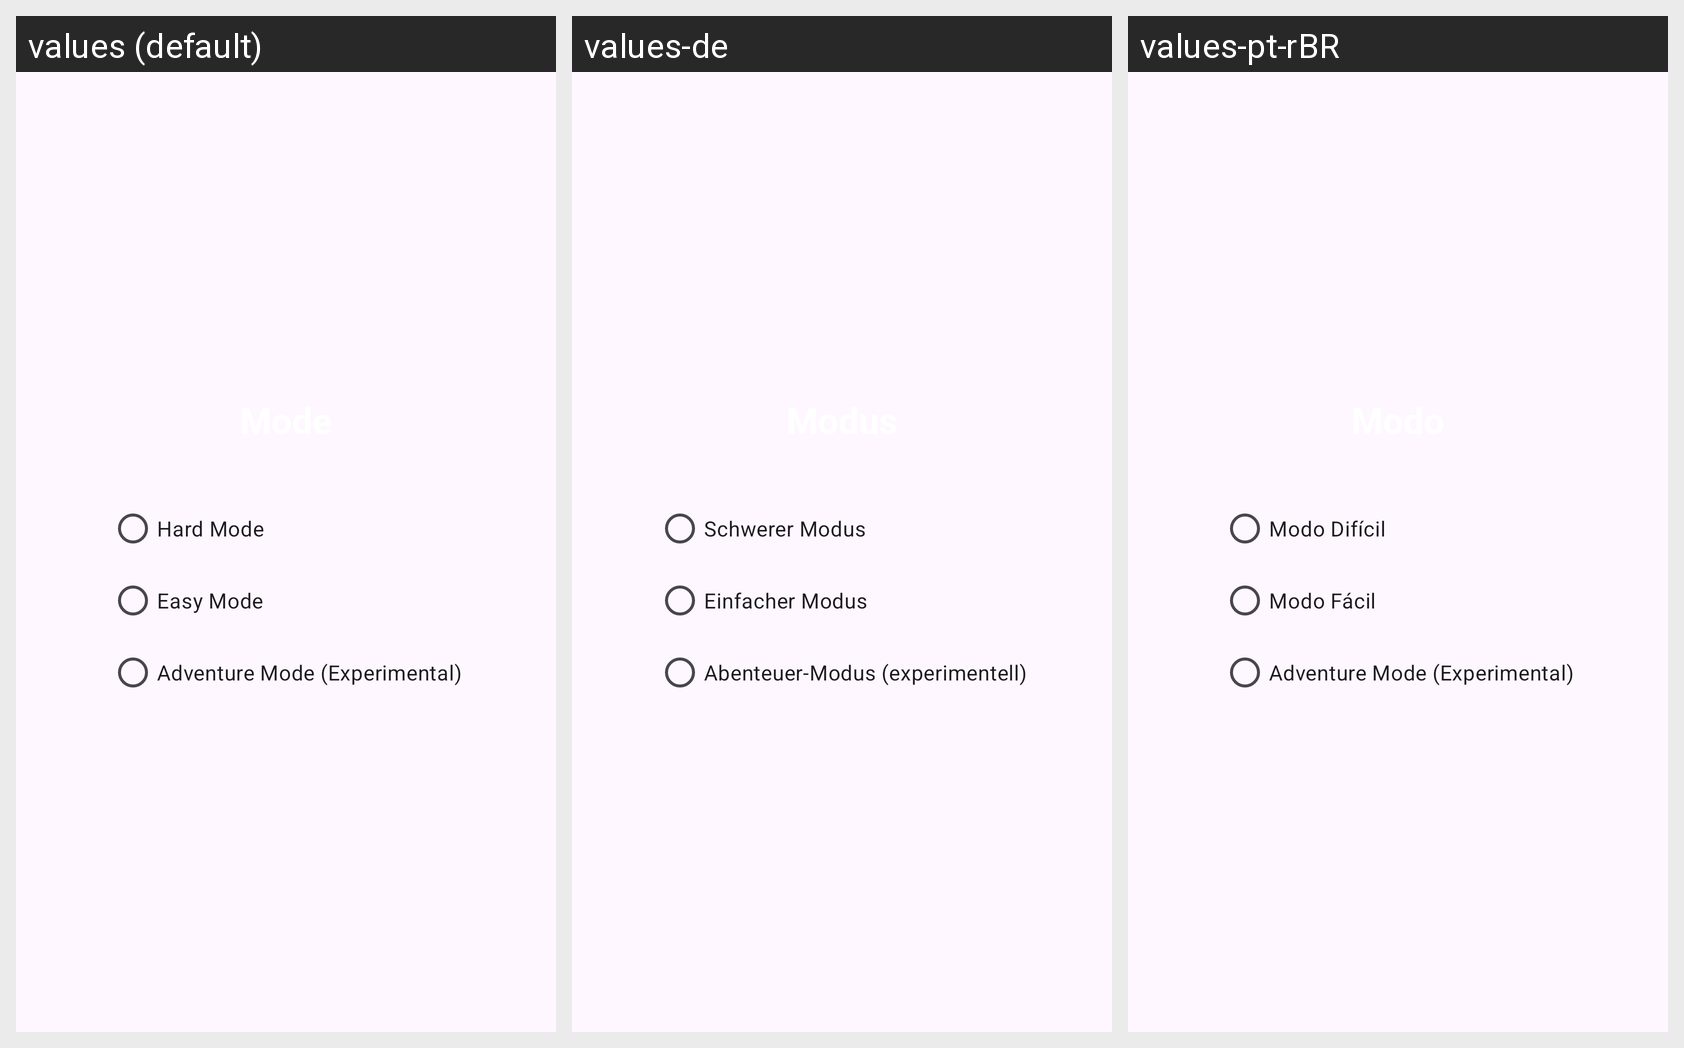

Translations of the strings shown on this Android screen, per locale in the grid:
Android screen res/layout/choose_preferences_mode.xml rendered under 3 locales, left to right: values (default), values-de, values-pt-rBR. Device: Nexus 5 (rendered at 1080×1920; each locale shown at half size, 540×960, under a caption strip naming it); theme Theme.DigiPaws.
Strings drawn on this screen, with the default value and each locale's value (text and hints the layout hard-codes, and strings that could not be matched under every locale, appear in the picture but are not listed):

hard_mode
  values: Hard Mode
  values-de: Schwerer Modus
  values-pt-rBR: Modo Difícil

easy_mode
  values: Easy Mode
  values-de: Einfacher Modus
  values-pt-rBR: Modo Fácil

adventure_mode
  values: Adventure Mode (Experimental)
  values-de: Abenteuer-Modus (experimentell)
  values-pt-rBR: Adventure Mode (Experimental)
